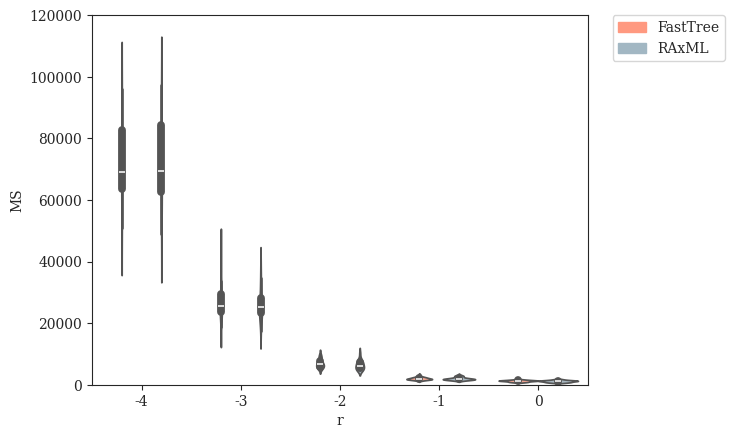

The script that saved this image: (Note: this script raises an exception after producing the figure.)
#! /usr/bin/env python3
'''
[redacted]

Generate plots of Tree Error (MS) vs. various parameters
'''
# imports
from matplotlib import rcParams
from matplotlib.patches import Patch
import matplotlib.pyplot as plt
import numpy as np
import pandas as pd
import seaborn as sns

# settings
sns.set_style("ticks")
rcParams['font.family'] = 'serif'
pal = {'simulated':'#597DBE', 'fasttree':'#FF9980', 'raxml':'#A2B7C3'}
handles = [Patch(color=pal['fasttree'],label='FastTree'),Patch(color=pal['raxml'],label='RAxML')]

# DATASETS
# modifying r = lambdaA/lambdaB (with different lambda = lambdaA+lambdaB to keep expected branch length constant)
r_fasttree = {'r':np.array([-4]*20+[-3]*20+[-2]*20+[-1]*20+[0]*20), # values of r (log-scaled)
              'MS':np.array([65055,64640,90159,72707,68420,50961,94463,69734,92656,58516,60214,79300,55340,70843,68160,67268,86080,95909,81511,53340] + # r = 0.0001
                            [22817,25837,23348,31616,25453,24067,33668,44108,22593,24719,28680,25876,29271,23406,18751,23906,23830,38465,29845,26527] + # r = 0.001
                            [6002,5523,6755,7341,8767,5126,9399,5655,6715,7473,6666,9834,6338,5644,6227,6967,5968,8148,5411,8730] +                     # r = 0.01
                            [1715,1642,1788,2068,2235,1863,1845,1418,1737,2383,1969,2257,1744,3219,2751,1905,1892,2379,1591,2465] +                     # r = 0.1
                            [1136,1293,771,1272,1222,1495,1349,918,869,1325,1653,1449,988,1220,941,1349,1509,1277,1707,1430]                            # r = 1
             ).astype(float)}
r_raxml    = {'r':np.array([-4]*20+[-3]*20+[-2]*20+[-1]*20+[0]*20), # values of r (log-scaled)
              'MS':np.array([64781,63074,91005,70498,68701,48968,93921,69818,97273,59828,61568,83034,56376,70333,68953,69100,88350,92555,81952,54538] + # r = 0.0001
                            [23860,25118,21035,27778,23753,23742,32922,39034,22083,21444,28900,25601,26019,25420,17402,23851,21679,34572,30735,25327] + # r = 0.001
                            [5129,4688,6231,7071,7630,4850,7777,4751,5583,6921,5921,10314,7098,5400,5934,6540,5831,7817,4656,8617] +                    # r = 0.01
                            [2058,1549,1675,1821,1926,1786,1732,1748,1533,2312,2014,2067,1785,2870,2702,1587,1898,3099,1472,2663] +                     # r = 0.1
                            [705,1086,807,1177,766,1407,1339,934,907,1239,1776,1473,659,1258,1010,1239,1440,1273,1697,1263]                             # r = 1
             ).astype(float)}

# modifying r = lambdaA/lambdaB (with constant lambda = lambdaA + lambdaB)
r2_fasttree = {'r':np.array([-4]*20+[-3]*20+[-2]*20+[-1]*20+[0]*20), # values of r (log-scaled)
               'MS':np.array([58523,75820,68606,77836,82539,83870,57514,71509,70890,68886,81589,75796,69577,65998,73474,83591,77028,43364,58471,50778] + # r = 0.0001
                             [25457,30857,28651,30879,31067,19080,25122,26105,27194,20531,30303,18684,24781,25912,23032,28442,19319,27912,33688,17288] + # r = 0.001
                             [6002,5523,6755,7341,8767,5126,9399,5655,6715,7473,6666,9834,6338,5644,6227,6967,5968,8148,5411,8730] +                     # r = 0.01
                             [2206,2444,2107,2815,2436,2789,2936,2466,3103,2510,2445,2843,3123,2907,2860,2888,2373,3265,2296,2827] +                     # r = 0.1
                             [3023,2262,2112,3079,2302,2745,2554,2306,2951,2848,3043,2080,2787,3218,2851,2753,3303,2646,2424,2578]                       # r = 1
              ).astype(float)}
r2_raxml    = {'r':np.array([-4]*20+[-3]*20+[-2]*20+[-1]*20+[0]*20), # values of r (log-scaled)
               'MS':np.array([54365,70472,66901,71249,75505,75171,52406,67956,60520,62645,72208,70638,67691,60504,73715,80131,71177,39152,54748,46638] + # r = 0.0001
                             [22120,25224,28913,25204,27094,16505,23174,21393,24119,18232,29357,18151,22356,24675,22164,26725,17935,22326,28048,15067] + # r = 0.001
                             [5129,4688,6231,7071,7630,4850,7777,4751,5583,6921,5921,10314,7098,5400,5934,6540,5831,7817,4656,8617] +                    # r = 0.01
                             [2318,2413,2006,2818,2249,2596,2636,2791,3010,2569,2281,3041,2957,2968,3273,2538,2424,3105,2181,2635] +                     # r = 0.1
                             [2513,2305,2040,2927,2561,2790,2396,2260,2599,3224,3035,2259,2354,3077,2785,2409,2922,2556,2803,2536]                       # r = 1
              ).astype(float)}

# modifying lambda = lambdaA + lambdaB
l_fasttree = {'lambda':np.array([33.866]*20+[84.664]*20+[169.328]*20+[338.655]*20+[846.638]*20),
              'MS':np.array([10395,7100,8531,9016,8846,7694,9659,9224,6890,8526,9097,7723,7332,7330,5929,5783,5351,6149,6536,6560] +       # lambda = 33.86550309051126
                            [7425,5486,7473,8311,7089,5441,5239,5851,5315,7099,7500,7711,5478,7482,6000,8083,9178,5836,6239,6058] +        # lambda = 84.66375772627816
                            [6002,5523,6755,7341,8767,5126,9399,5655,6715,7473,6666,9834,6338,5644,6227,6967,5968,8148,5411,8730] +        # lambda = 169.32751545255631
                            [9080,6796,7676,10331,7480,8986,5987,6523,7022,6365,5389,7177,6841,7359,7635,10201,6822,9349,7627,9745] +      # lambda = 338.65503090511262
                            [9017,11189,9616,10855,10075,8438,10798,11405,9295,9762,13815,9350,11550,8977,8774,9381,14896,8239,9789,11438] # lambda = 846.63757726278155
             ).astype(float)}
l_raxml    = {'lambda':np.array([33.866]*20+[84.664]*20+[169.328]*20+[338.655]*20+[846.638]*20),
              'MS':np.array([9525,6059,7134,9205,8497,6140,8362,7313,6457,8033,7943,6631,6855,6118,4611,5692,4917,5912,5880,6508] +        # lambda = 33.86550309051126
                            [6442,4846,6796,6838,6838,5287,4668,5229,4531,6338,6767,6538,5756,6656,4495,7265,8170,5221,4387,4391] +        # lambda = 84.66375772627816
                            [5129,4688,6231,7071,7630,4850,7777,4751,5583,6921,5921,10314,7098,5400,5934,6540,5831,7817,4656,8617] +       # lambda = 169.32751545255631
                            [8185,6675,8324,9959,7572,8703,6114,6462,6927,6955,5148,6792,6536,8066,7749,10740,7324,8394,7412,9359] +       # lambda = 338.65503090511262
                            [9067,12684,9540,9707,9921,7984,11356,11802,8990,9664,14627,9573,11688,9486,9345,9557,13977,8811,10193,11949]  # lambda = 846.63757726278155
             ).astype(float)}

# modifying sequence length
k_fasttree = {'length':np.array([50]*20+[100]*20+[200]*20+[300]*20+[600]*20+[1200]*20+[2400]*20+[4800]*20), # values of length
              'MS':np.array([13059,11068,12225,10213,12713,16731,13832,16722,12596,12908,15296,13703,11425,14150,11582,13700,12820,15919,15232,14237] + # length = 50
                            [10814,10695,13787,9333,12179,12163,8489,11381,11001,9828,11345,15960,11595,9292,10611,10957,9261,9344,8432,8589] +         # length = 100
                            [9722,9090,8985,8271,6860,7583,9435,7534,7155,8227,8221,6828,6542,7005,7609,9577,8032,11759,10060,9237] +                   # length = 200
                            [6002,5523,6755,7341,8767,5126,9399,5655,6715,7473,6666,9834,6338,5644,6227,6967,5968,8148,5411,8730] +                     # length = 300
                            [3333,5583,4320,6009,5765,5478,4422,3443,4395,4178,5970,5068,5228,7043,5328,3767,4114,4350,5099,5164] +                     # length = 600
                            [2877,2136,3284,5239,2777,5418,4529,3278,3318,3458,3623,4970,3571,3317,3331,2999,3807,3181,2794,3917] +                     # length = 1200
                            [3639,3326,2467,1611,1661,3283,1481,1693,3850,1558,1546,1489,2792,1703,3138,3613,1491,1301,2194,1440] +                     # length = 2400
                            [1042,1734,1320,1039,1158,1354,1529,1625,1689,1628,1341,1244,1662,2292,1344,798,1538,1412,1210,2499]                        # length = 4800
             ).astype(float)}
k_raxml    = {'length':np.array([50]*20+[100]*20+[200]*20+[300]*20+[600]*20+[1200]*20+[2400]*20+[4800]*20), # values of length
              'MS':np.array([12485,11083,11539,9757,12522,14897,13619,12605,12035,12721,15124,13203,10509,15033,12527,12441,11598,16562,14794,13682] +  # length = 50
                            [10210,10883,14036,8127,12074,11091,8630,11036,9539,10422,9415,13713,10565,9227,9898,11455,9005,8582,7245,8445] +           # length = 100
                            [9580,8649,8169,8227,6275,6837,10235,6215,7271,7737,7012,6732,5773,6737,7764,9098,7011,10899,9136,8405] +                   # length = 200
                            [5129,4688,6231,7071,7630,4850,7777,4751,5583,6921,5921,10314,7098,5400,5934,6540,5831,7817,4656,8617] +                    # length = 300
                            [3139,4827,3691,5092,5280,4063,3267,2963,4615,3997,4996,4332,4415,7820,5232,3533,3659,4355,4597,4426] +                     # length = 600
                            [1924,1951,2890,4563,2170,4613,4178,2897,2651,2719,4092,3363,2883,3077,3042,2827,2387,3279,2637,3555] +                     # length = 1200
                            [2941,3353,2512,2023,1488,2814,1748,1721,3637,1226,1423,1422,1945,1546,2667,2817,1565,1215,2155,1124] +                     # length = 2400
                            [1025,1681,1596,687,1177,1272,2022,1315,1578,1419,1285,1188,1572,1663,1243,734,929,1236,1219,1686]                          # length = 4800
             ).astype(float)}

# modifying deviation from ultrametricity
g_fasttree = {'gammarate':np.array([2.952]*20+[5.904]*20+[29.518]*20+[147.591]*20+[295.182]*20+[float('inf')]*20),
              'MS':np.array([6399,7961,6215,6870,5870,6529,7352,5351,6439,7337,4874,6576,8636,5822,7899,5921,7709,6924,8185,6083] +  # gamma = 2.95181735298926
                            [8029,7473,5955,8906,7226,7233,6884,7517,7681,7397,5649,6576,6212,9894,6260,9288,9884,8430,6611,7159] +  # gamma = 5.90363470597852
                            [6002,5523,6755,7341,8767,5126,9399,5655,6715,7473,6666,9834,6338,5644,6227,6967,5968,8148,5411,8730] +  # gamma = 29.518173529892621
                            [9817,6512,4654,5679,7420,5938,6736,7223,6234,7323,5824,6398,5959,8938,6134,5969,8373,6939,8394,6151] +  # gamma = 147.590867649463
                            [5400,6532,8348,4737,5841,5896,6752,7726,6610,6651,8037,7225,6040,6832,5395,8404,6827,5098,6142,6778] +  # gamma = 295.181735298926
                            [6762,6383,7136,6539,5804,6029,4735,5952,9959,5945,4183,7511,5294,5218,7275,6723,7703,7172,6612,7390]    # gamma = infinity
             ).astype(float)}
g_raxml    = {'gammarate':np.array([2.952]*20+[5.904]*20+[29.518]*20+[147.591]*20+[295.182]*20+[float('inf')]*20),
              'MS':np.array([5555,7836,6544,6529,5132,6261,7475,4777,6056,6956,4612,5538,7533,5602,7087,7132,7033,6498,6334,5744] +  # gamma = 2.95181735298926
                            [7366,6836,5907,8064,7230,6444,6410,6987,7120,6474,5839,6329,6059,8810,5992,8395,7460,6831,6969,5937] +  # gamma = 5.90363470597852
                            [5129,4688,6231,7071,7630,4850,7777,4751,5583,6921,5921,10314,7098,5400,5934,6540,5831,7817,4656,8617] + # gamma = 29.518173529892621
                            [9405,6345,4205,5817,6065,5808,6209,6200,5929,6587,4798,6590,4921,8493,5575,6565,7217,4961,6743,5220] +  # gamma = 147.590867649463
                            [5218,5109,7022,4378,5302,5446,5897,7475,5677,6758,7491,6863,5738,6240,5565,7909,6849,5009,6007,6764] +  # gamma = 295.181735298926
                            [6464,5353,6586,5898,5297,6546,4944,5997,8332,5321,4158,6517,5148,4620,7505,5915,6873,6369,5227,7081]    # gamma = infinity
             ).astype(float)}

# plot tree error (MS) vs. r (with different lambda = lambdaA+lambdaB to keep expected branch length constant)
fig = plt.figure()
x = np.array([-4,-3,-2,-1,0])
df = {'r':{},'MS':{},'category':{}}
for i in range(len(r_fasttree['MS'])):
    currNum = len(df['r'])
    df['r'][currNum] = r_fasttree['r'][i]
    df['MS'][currNum] = r_fasttree['MS'][i]
    df['category'][currNum] = 'fasttree'
    currNum = len(df['r'])
    df['r'][currNum] = r_raxml['r'][i]
    df['MS'][currNum] = r_raxml['MS'][i]
    df['category'][currNum] = 'raxml'
df = pd.DataFrame(df)
ax = sns.violinplot(x='r',y='MS',hue='category',data=df,order=x,palette=pal)
plt.ylim(0,120000)
legend = plt.legend(handles=handles,bbox_to_anchor=(1.05, 1), loc=2, borderaxespad=0., frameon=True)
sns.plt.xlabel(r'$\log_{10}{r} = \log_{10}{\left(\frac{\lambda_A}{\lambda_B}\right)}\ \left(E(l_b)=0.298\right)$',fontsize=14)
sns.plt.ylabel('Tree Error (MS)',fontsize=14)
sns.plt.title(r'Tree Error (MS) vs. $\log_{10}{r}\ \left(E(l_b)=0.298\right)$',fontsize=18,y=1.05)
sns.plt.show()
fig.savefig('tree-error-ms_vs_r_const-exp-branch-length.pdf', format='pdf', bbox_inches='tight')
plt.close()

# plot tree error (MS) vs. r (with constant lambda = lambdaA + lambdaB)
fig = plt.figure()
x = np.array([-4,-3,-2,-1,0])
df = {'r':{},'MS':{},'category':{}}
for i in range(len(r2_fasttree['MS'])):
    currNum = len(df['r'])
    df['r'][currNum] = r2_fasttree['r'][i]
    df['MS'][currNum] = r2_fasttree['MS'][i]
    df['category'][currNum] = 'fasttree'
    currNum = len(df['r'])
    df['r'][currNum] = r2_raxml['r'][i]
    df['MS'][currNum] = r2_raxml['MS'][i]
    df['category'][currNum] = 'raxml'
df = pd.DataFrame(df)
ax = sns.violinplot(x='r',y='MS',hue='category',data=df,order=x,palette=pal)
plt.ylim(0,120000)
legend = plt.legend(handles=handles,bbox_to_anchor=(1.05, 1), loc=2, borderaxespad=0., frameon=True)
sns.plt.xlabel(r'$\log_{10}{r} = \log_{10}{\left(\frac{\lambda_A}{\lambda_B}\right)}\ \left(\lambda = \lambda_A + \lambda_B = 169\right)$',fontsize=14)
sns.plt.ylabel('Tree Error (MS)',fontsize=14)
sns.plt.title(r'Tree Error (MS) vs. $\log_{10}{r}\ \left(\lambda=\lambda_A+\lambda_B=169\right)$',fontsize=18,y=1.05)
sns.plt.show()
fig.savefig('tree-error-ms_vs_r_const-lambda.pdf', format='pdf', bbox_inches='tight')
plt.close()

# plot tree error (MS) vs. lambda
fig = plt.figure()
x = np.array([33.866,84.664,169.328,338.655,846.638])
df = {'lambda':{},'MS':{},'category':{}}
for i in range(len(l_fasttree['MS'])):
    currNum = len(df['lambda'])
    df['lambda'][currNum] = l_fasttree['lambda'][i]
    df['MS'][currNum] = l_fasttree['MS'][i]
    df['category'][currNum] = 'fasttree'
    currNum = len(df['lambda'])
    df['lambda'][currNum] = l_raxml['lambda'][i]
    df['MS'][currNum] = l_raxml['MS'][i]
    df['category'][currNum] = 'raxml'
df = pd.DataFrame(df)
ax = sns.violinplot(x='lambda',y='MS',hue='category',data=df,order=x,palette=pal)
plt.ylim(0,120000)
legend = plt.legend(handles=handles,bbox_to_anchor=(1.05, 1), loc=2, borderaxespad=0., frameon=True)
sns.plt.xlabel(r'$\lambda = \lambda_A + \lambda_B$',fontsize=14)
sns.plt.ylabel('Tree Error (MS)',fontsize=14)
sns.plt.title(r'Tree Error (MS) vs. $\lambda$',fontsize=18,y=1.05)
sns.plt.show()
fig.savefig('tree-error-ms_vs_lambda.pdf', format='pdf', bbox_inches='tight')
plt.close()

# plot tree error (MS) vs. length
fig = plt.figure()
x = np.array([50,100,200,300,600,1200,2400,4800])
df = {'length':{},'MS':{},'category':{}}
for i in range(len(k_fasttree['MS'])):
    currNum = len(df['length'])
    df['length'][currNum] = k_fasttree['length'][i]
    df['MS'][currNum] = k_fasttree['MS'][i]
    df['category'][currNum] = 'fasttree'
    currNum = len(df['length'])
    df['length'][currNum] = k_raxml['length'][i]
    df['MS'][currNum] = k_raxml['MS'][i]
    df['category'][currNum] = 'raxml'
df = pd.DataFrame(df)
ax = sns.violinplot(x='length',y='MS',hue='category',data=df,order=x,palette=pal)
plt.ylim(0,120000)
legend = plt.legend(handles=handles,bbox_to_anchor=(1.05, 1), loc=2, borderaxespad=0., frameon=True)
sns.plt.xlabel('Sequence Length',fontsize=14)
sns.plt.ylabel('Tree Error (MS)',fontsize=14)
sns.plt.title('Tree Error (MS) vs. Sequence Length',fontsize=18,y=1.05)
sns.plt.show()
fig.savefig('tree-error-ms_vs_length.pdf', format='pdf', bbox_inches='tight')
plt.close()

# plot tree error (MS) vs. gamma rate
fig = plt.figure()
x = np.array([2.952,5.904,29.518,147.591,295.182,float('inf')])
df = {'gammarate':{},'MS':{},'category':{}}
for i in range(len(g_fasttree['MS'])):
    currNum = len(df['gammarate'])
    df['gammarate'][currNum] = g_fasttree['gammarate'][i]
    df['MS'][currNum] = g_fasttree['MS'][i]
    df['category'][currNum] = 'fasttree'
    currNum = len(df['gammarate'])
    df['gammarate'][currNum] = g_fasttree['gammarate'][i]
    df['MS'][currNum] = g_fasttree['MS'][i]
    df['category'][currNum] = 'raxml'
df = pd.DataFrame(df)
ax = sns.violinplot(x='gammarate',y='MS',hue='category',data=df,order=x,palette=pal)
plt.ylim(0,120000)
legend = plt.legend(handles=handles,bbox_to_anchor=(1.05, 1), loc=2, borderaxespad=0., frameon=True)
sns.plt.xlabel(r'Gamma Distribution Rate $\left(\alpha\right)$',fontsize=14)
sns.plt.ylabel('Tree Error (MS)',fontsize=14)
sns.plt.title('Tree Error (MS) vs. Deviation from Ultrametricity',fontsize=18,y=1.05)
sns.plt.show()
fig.savefig('tree-error-ms_vs_gammarate.pdf', format='pdf', bbox_inches='tight')
plt.close()